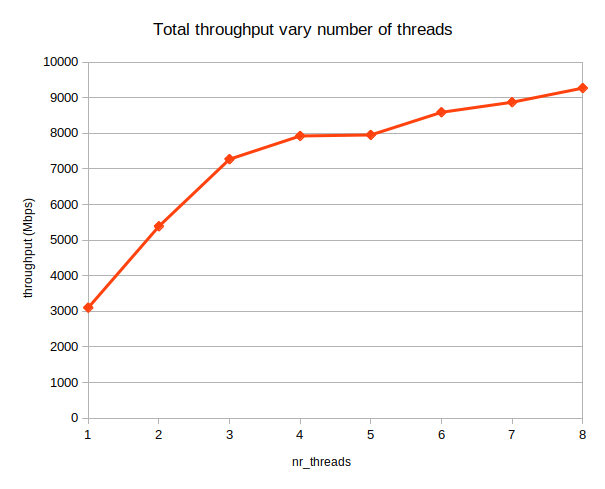

The table this chart was drawn from, first rows:
nr_threads, avg_throughput (Mbps)
1, 3099
2, 5386
3, 7272
4, 7924
5, 7952
6, 8589
7, 8871
8, 9268
